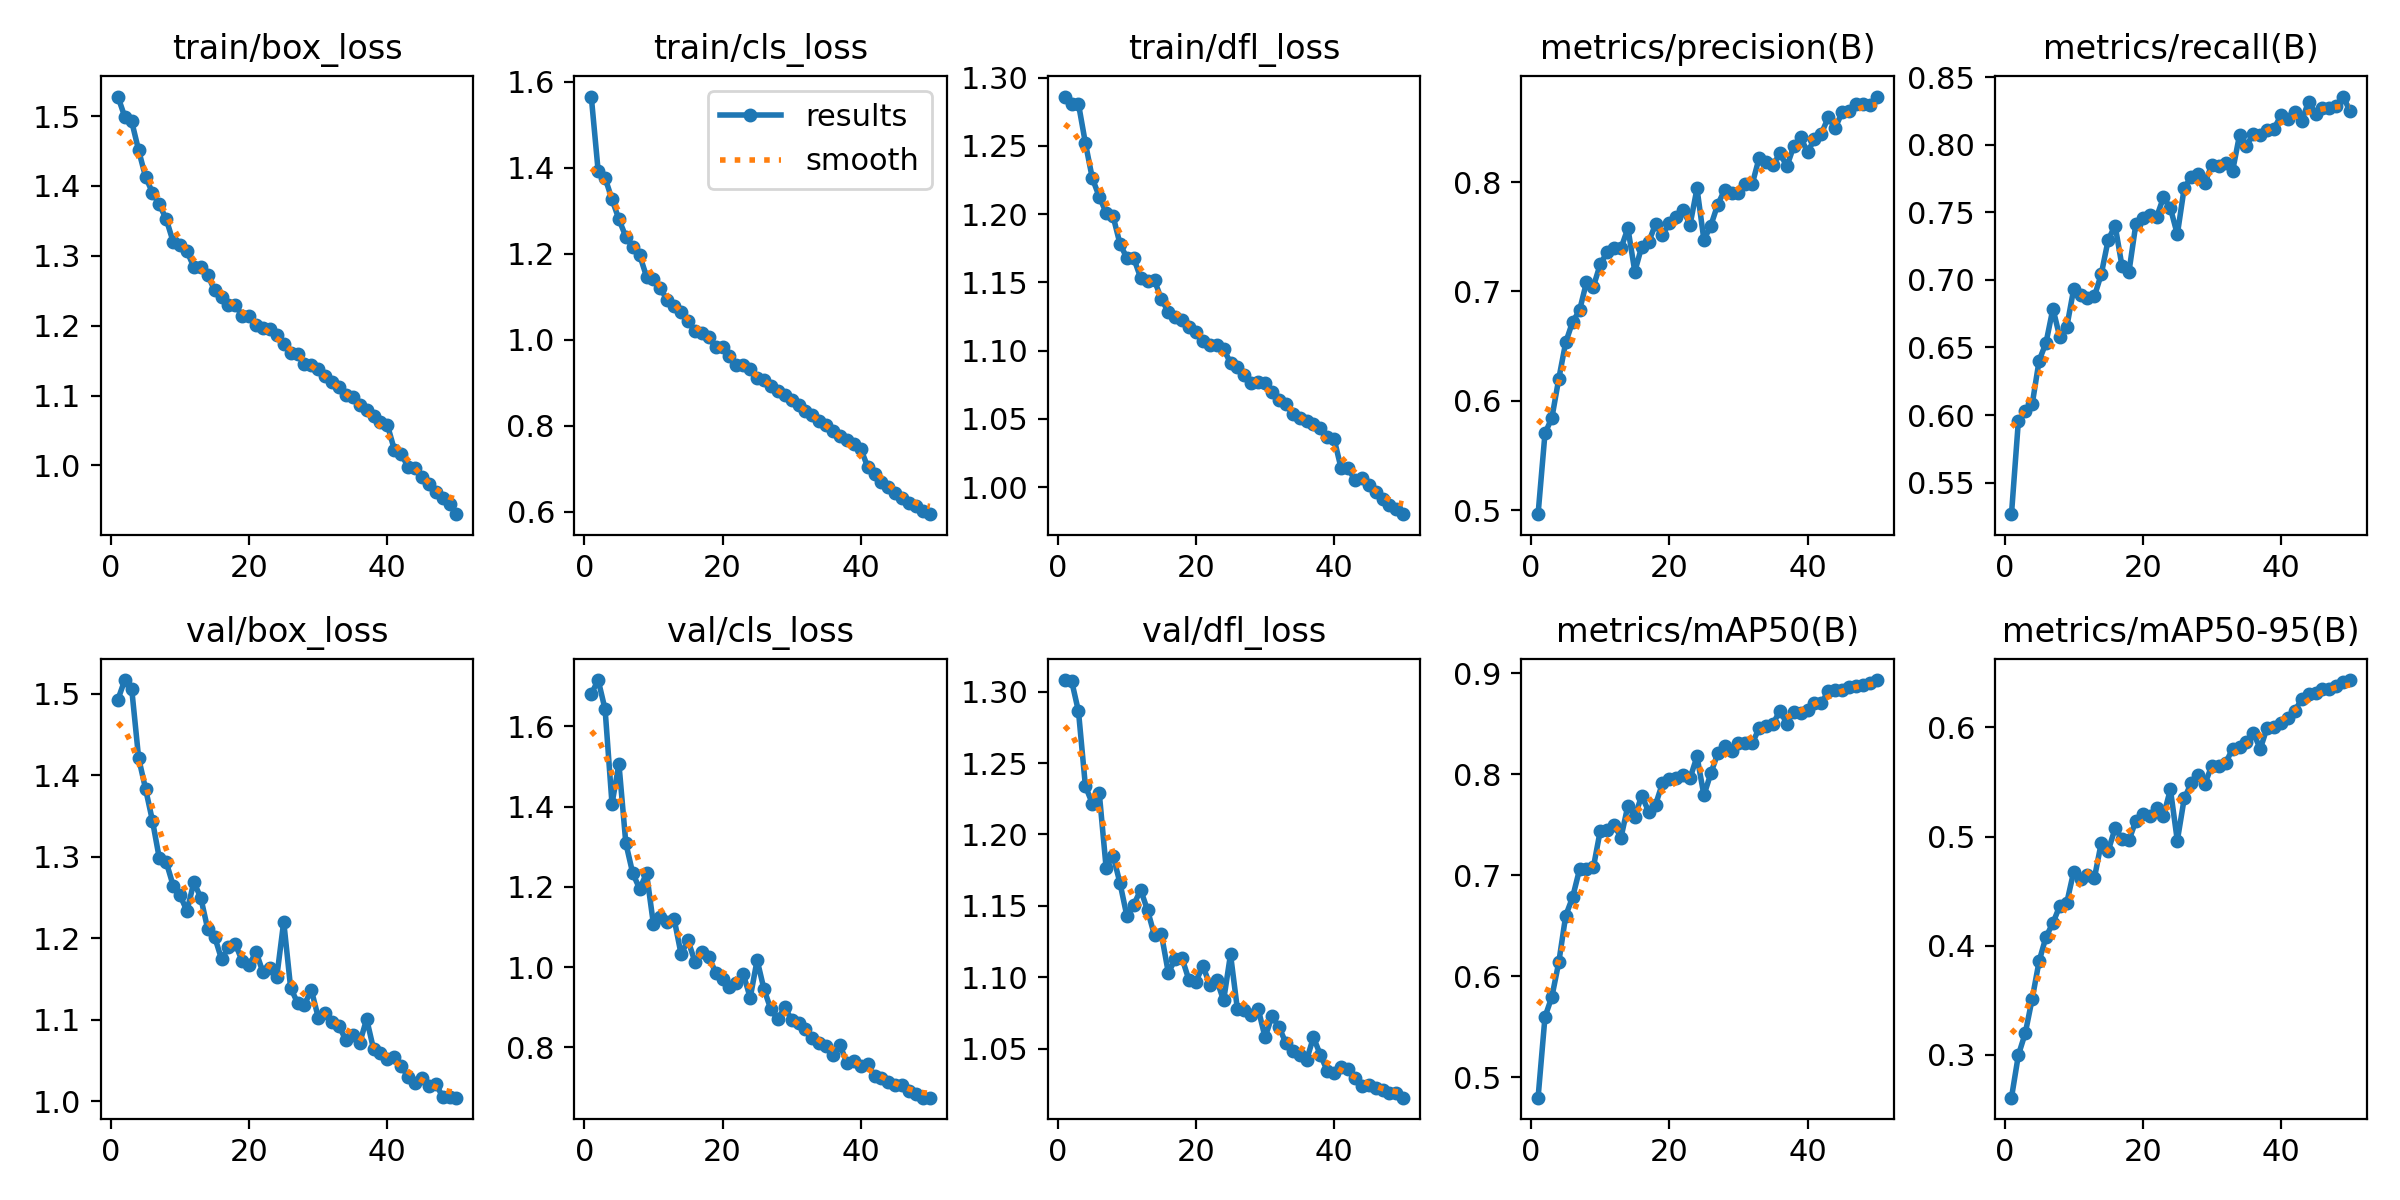

Values plotted in this chart, from the file beside it:
epoch, train/box_loss, train/cls_loss, train/dfl_loss, metrics/precision(B), metrics/recall(B), metrics/mAP50(B), metrics/mAP50-95(B), val/box_loss, val/cls_loss, val/dfl_loss, lr/pg0, lr/pg1, lr/pg2
1, 1.528, 1.565, 1.286, 0.4963, 0.5267, 0.4797, 0.2607, 1.493, 1.68, 1.308, 0.0005538, 0.0005538, 0.0005538
2, 1.499, 1.392, 1.28, 0.5701, 0.5957, 0.5596, 0.2997, 1.517, 1.715, 1.308, 0.001087, 0.001087, 0.001087
3, 1.492, 1.376, 1.281, 0.5845, 0.6027, 0.5796, 0.3199, 1.506, 1.642, 1.286, 0.001599, 0.001599, 0.001599
4, 1.451, 1.326, 1.252, 0.6203, 0.6081, 0.6138, 0.3514, 1.421, 1.407, 1.234, 0.001568, 0.001568, 0.001568
5, 1.413, 1.28, 1.226, 0.6534, 0.6403, 0.6599, 0.3858, 1.384, 1.506, 1.222, 0.001535, 0.001535, 0.001535
6, 1.39, 1.239, 1.213, 0.6723, 0.6535, 0.6781, 0.4081, 1.345, 1.309, 1.229, 0.001502, 0.001502, 0.001502
7, 1.373, 1.215, 1.201, 0.6826, 0.6787, 0.7056, 0.4208, 1.298, 1.234, 1.177, 0.001469, 0.001469, 0.001469
8, 1.352, 1.197, 1.199, 0.7083, 0.6574, 0.706, 0.4366, 1.293, 1.195, 1.185, 0.001436, 0.001436, 0.001436
9, 1.32, 1.147, 1.178, 0.7044, 0.6651, 0.7076, 0.4393, 1.265, 1.234, 1.166, 0.001403, 0.001403, 0.001403
10, 1.315, 1.141, 1.168, 0.7249, 0.693, 0.7441, 0.4677, 1.253, 1.107, 1.143, 0.00137, 0.00137, 0.00137
11, 1.307, 1.119, 1.168, 0.736, 0.6891, 0.7447, 0.4611, 1.233, 1.126, 1.151, 0.001337, 0.001337, 0.001337
12, 1.284, 1.092, 1.153, 0.7401, 0.6869, 0.7497, 0.4651, 1.269, 1.113, 1.161, 0.001304, 0.001304, 0.001304
13, 1.284, 1.078, 1.151, 0.7396, 0.6878, 0.7372, 0.462, 1.25, 1.119, 1.147, 0.001271, 0.001271, 0.001271
14, 1.272, 1.065, 1.151, 0.7579, 0.7044, 0.7689, 0.4945, 1.211, 1.032, 1.129, 0.001238, 0.001238, 0.001238
15, 1.25, 1.044, 1.138, 0.7182, 0.7297, 0.758, 0.4869, 1.202, 1.067, 1.13, 0.001205, 0.001205, 0.001205
16, 1.241, 1.019, 1.129, 0.741, 0.7401, 0.7787, 0.5078, 1.174, 1.013, 1.103, 0.001172, 0.001172, 0.001172
17, 1.23, 1.015, 1.125, 0.7451, 0.71, 0.7629, 0.498, 1.189, 1.037, 1.113, 0.001139, 0.001139, 0.001139
18, 1.23, 1.006, 1.122, 0.7617, 0.7059, 0.7697, 0.4965, 1.193, 1.026, 1.113, 0.001106, 0.001106, 0.001106
19, 1.213, 0.982, 1.118, 0.7515, 0.7413, 0.7909, 0.5146, 1.171, 0.9866, 1.098, 0.001073, 0.001073, 0.001073
20, 1.213, 0.9825, 1.114, 0.7628, 0.7459, 0.7948, 0.5205, 1.167, 0.9713, 1.097, 0.00104, 0.00104, 0.00104
21, 1.201, 0.9623, 1.107, 0.7684, 0.7478, 0.7957, 0.5191, 1.183, 0.9504, 1.108, 0.001007, 0.001007, 0.001007
22, 1.196, 0.9416, 1.104, 0.7741, 0.7464, 0.7995, 0.5262, 1.158, 0.9595, 1.095, 0.0009739, 0.0009739, 0.0009739
23, 1.194, 0.941, 1.104, 0.7612, 0.7611, 0.7961, 0.5191, 1.164, 0.983, 1.098, 0.0009409, 0.0009409, 0.0009409
24, 1.187, 0.9323, 1.101, 0.7943, 0.7531, 0.8175, 0.5432, 1.153, 0.9237, 1.084, 0.0009078, 0.0009078, 0.0009078
25, 1.173, 0.9122, 1.091, 0.7472, 0.7336, 0.779, 0.4963, 1.22, 1.018, 1.116, 0.0008748, 0.0008748, 0.0008748
26, 1.161, 0.9074, 1.088, 0.7602, 0.7681, 0.8007, 0.535, 1.139, 0.9446, 1.077, 0.0008418, 0.0008418, 0.0008418
27, 1.159, 0.8923, 1.082, 0.7795, 0.7759, 0.8205, 0.5487, 1.121, 0.8946, 1.077, 0.0008088, 0.0008088, 0.0008088
28, 1.146, 0.881, 1.076, 0.7929, 0.778, 0.8274, 0.5565, 1.119, 0.8702, 1.073, 0.0007758, 0.0007758, 0.0007758
29, 1.144, 0.8712, 1.077, 0.7905, 0.772, 0.8226, 0.5486, 1.136, 0.9009, 1.078, 0.0007428, 0.0007428, 0.0007428
30, 1.137, 0.8604, 1.076, 0.7901, 0.785, 0.8307, 0.565, 1.103, 0.8681, 1.058, 0.0007098, 0.0007098, 0.0007098
31, 1.128, 0.8482, 1.07, 0.7986, 0.7839, 0.8312, 0.5645, 1.108, 0.8602, 1.073, 0.0006768, 0.0006768, 0.0006768
32, 1.119, 0.8349, 1.064, 0.7985, 0.7861, 0.8307, 0.5675, 1.097, 0.8454, 1.065, 0.0006438, 0.0006438, 0.0006438
33, 1.112, 0.825, 1.061, 0.8223, 0.7805, 0.8454, 0.5805, 1.092, 0.8234, 1.054, 0.0006108, 0.0006108, 0.0006108
34, 1.1, 0.8107, 1.054, 0.8182, 0.8071, 0.8478, 0.5819, 1.075, 0.811, 1.048, 0.0005778, 0.0005778, 0.0005778
35, 1.097, 0.8018, 1.051, 0.8154, 0.7991, 0.8498, 0.5864, 1.081, 0.8039, 1.046, 0.0005448, 0.0005448, 0.0005448
36, 1.086, 0.7871, 1.049, 0.8266, 0.8081, 0.8627, 0.5954, 1.071, 0.7804, 1.042, 0.0005118, 0.0005118, 0.0005118
37, 1.079, 0.7755, 1.046, 0.8144, 0.8075, 0.8499, 0.5804, 1.101, 0.8057, 1.058, 0.0004788, 0.0004788, 0.0004788
38, 1.071, 0.7663, 1.044, 0.8329, 0.8105, 0.8619, 0.5999, 1.064, 0.7615, 1.046, 0.0004458, 0.0004458, 0.0004458
39, 1.062, 0.7567, 1.037, 0.841, 0.8119, 0.8601, 0.6005, 1.059, 0.7668, 1.034, 0.0004127, 0.0004127, 0.0004127
40, 1.058, 0.7465, 1.035, 0.8275, 0.8216, 0.863, 0.6038, 1.052, 0.755, 1.033, 0.0003797, 0.0003797, 0.0003797
41, 1.023, 0.7044, 1.014, 0.8395, 0.8189, 0.8699, 0.6086, 1.054, 0.7588, 1.037, 0.0003467, 0.0003467, 0.0003467
42, 1.017, 0.6883, 1.014, 0.8444, 0.8243, 0.8702, 0.6152, 1.043, 0.7281, 1.035, 0.0003137, 0.0003137, 0.0003137
43, 0.9974, 0.6689, 1.006, 0.8594, 0.8175, 0.8822, 0.6259, 1.029, 0.7229, 1.029, 0.0002807, 0.0002807, 0.0002807
44, 0.9963, 0.6579, 1.007, 0.8496, 0.8319, 0.883, 0.6307, 1.022, 0.7141, 1.024, 0.0002477, 0.0002477, 0.0002477
45, 0.9827, 0.643, 1.002, 0.8638, 0.8228, 0.8828, 0.6313, 1.028, 0.7055, 1.024, 0.0002147, 0.0002147, 0.0002147
46, 0.9738, 0.6312, 0.9965, 0.8652, 0.8272, 0.8866, 0.6356, 1.018, 0.7064, 1.022, 0.0001817, 0.0001817, 0.0001817
47, 0.9613, 0.6201, 0.9916, 0.8713, 0.8275, 0.8876, 0.6357, 1.021, 0.6923, 1.021, 0.0001487, 0.0001487, 0.0001487
48, 0.9528, 0.6126, 0.9873, 0.8711, 0.8286, 0.8881, 0.6379, 1.005, 0.6845, 1.019, 0.0001157, 0.0001157, 0.0001157
49, 0.9442, 0.6027, 0.9839, 0.8702, 0.8356, 0.8907, 0.6416, 1.005, 0.675, 1.019, 8.2683e-05, 8.2683e-05, 8.2683e-05
50, 0.9301, 0.5944, 0.9803, 0.8783, 0.8246, 0.8931, 0.6435, 1.004, 0.6753, 1.016, 4.9677e-05, 4.9677e-05, 4.9677e-05
